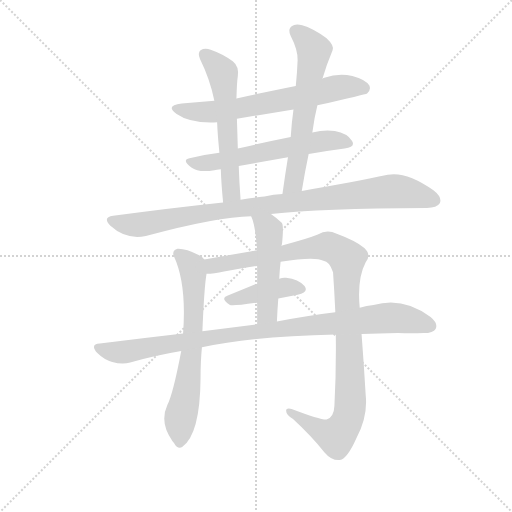
t = 0.00 s
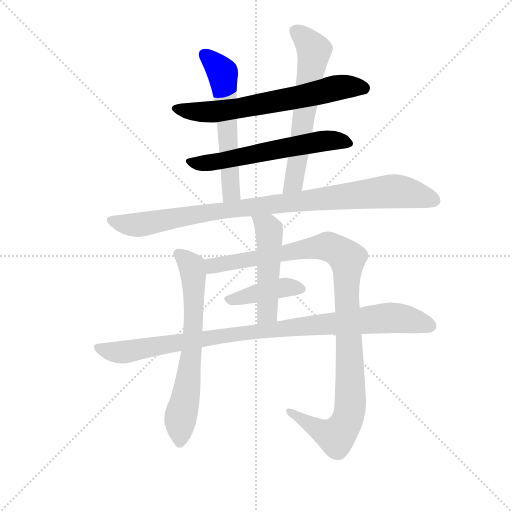
t = 1.67 s
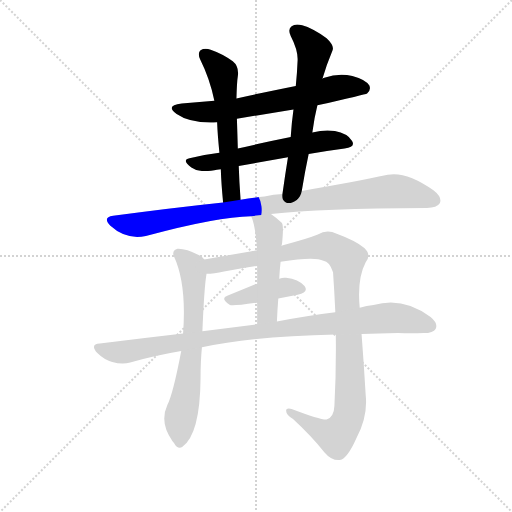
t = 3.35 s
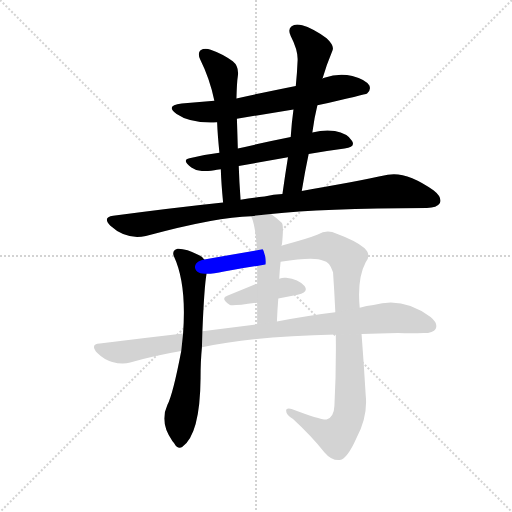
t = 5.02 s
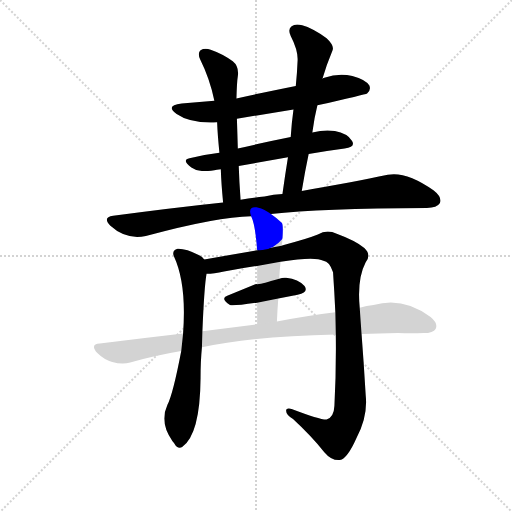
t = 6.70 s
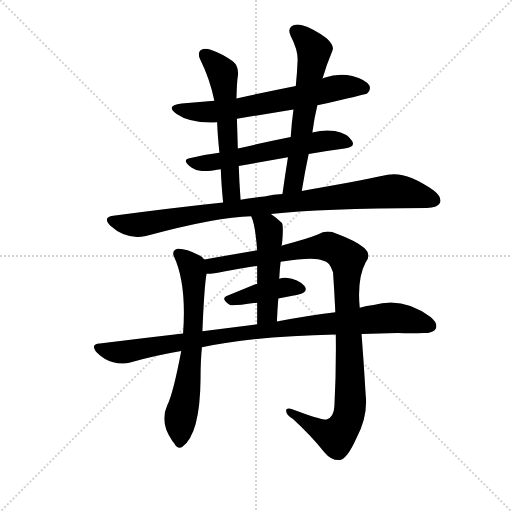
t = 8.37 s

The animated SVG that drew these frames (rendered in a browser with its animation timeline set to each time). Animation: 10 CSS @keyframes rules; one cycle of 8.37 s.

<svg version="1.1" viewBox="0 0 1024 1024" xmlns="http://www.w3.org/2000/svg">
  <g stroke="lightgray" stroke-dasharray="1,1" stroke-width="1" transform="scale(4, 4)">
    <line x1="0" y1="0" x2="256" y2="256"></line>
    <line x1="256" y1="0" x2="0" y2="256"></line>
    <line x1="128" y1="0" x2="128" y2="256"></line>
    <line x1="0" y1="128" x2="256" y2="128"></line>
  </g>
  <g transform="scale(0.92, -0.92) translate(60, -850)">
    <style type="text/css">
      
        @keyframes keyframes0 {
          from {
            stroke: blue;
            stroke-dashoffset: 669;
            stroke-width: 128;
          }
          69% {
            animation-timing-function: step-end;
            stroke: blue;
            stroke-dashoffset: 0;
            stroke-width: 128;
          }
          to {
            stroke: black;
            stroke-width: 1024;
          }
        }
        #make-me-a-hanzi-animation-0 {
          animation: keyframes0 0.79443359375s both;
          animation-delay: 0s;
          animation-timing-function: linear;
        }
      
        @keyframes keyframes1 {
          from {
            stroke: blue;
            stroke-dashoffset: 601;
            stroke-width: 128;
          }
          66% {
            animation-timing-function: step-end;
            stroke: blue;
            stroke-dashoffset: 0;
            stroke-width: 128;
          }
          to {
            stroke: black;
            stroke-width: 1024;
          }
        }
        #make-me-a-hanzi-animation-1 {
          animation: keyframes1 0.7390950520833334s both;
          animation-delay: 0.79443359375s;
          animation-timing-function: linear;
        }
      
        @keyframes keyframes2 {
          from {
            stroke: blue;
            stroke-dashoffset: 591;
            stroke-width: 128;
          }
          66% {
            animation-timing-function: step-end;
            stroke: blue;
            stroke-dashoffset: 0;
            stroke-width: 128;
          }
          to {
            stroke: black;
            stroke-width: 1024;
          }
        }
        #make-me-a-hanzi-animation-2 {
          animation: keyframes2 0.73095703125s both;
          animation-delay: 1.5335286458333335s;
          animation-timing-function: linear;
        }
      
        @keyframes keyframes3 {
          from {
            stroke: blue;
            stroke-dashoffset: 630;
            stroke-width: 128;
          }
          67% {
            animation-timing-function: step-end;
            stroke: blue;
            stroke-dashoffset: 0;
            stroke-width: 128;
          }
          to {
            stroke: black;
            stroke-width: 1024;
          }
        }
        #make-me-a-hanzi-animation-3 {
          animation: keyframes3 0.7626953125s both;
          animation-delay: 2.2644856770833335s;
          animation-timing-function: linear;
        }
      
        @keyframes keyframes4 {
          from {
            stroke: blue;
            stroke-dashoffset: 964;
            stroke-width: 128;
          }
          76% {
            animation-timing-function: step-end;
            stroke: blue;
            stroke-dashoffset: 0;
            stroke-width: 128;
          }
          to {
            stroke: black;
            stroke-width: 1024;
          }
        }
        #make-me-a-hanzi-animation-4 {
          animation: keyframes4 1.0345052083333333s both;
          animation-delay: 3.0271809895833335s;
          animation-timing-function: linear;
        }
      
        @keyframes keyframes5 {
          from {
            stroke: blue;
            stroke-dashoffset: 681;
            stroke-width: 128;
          }
          69% {
            animation-timing-function: step-end;
            stroke: blue;
            stroke-dashoffset: 0;
            stroke-width: 128;
          }
          to {
            stroke: black;
            stroke-width: 1024;
          }
        }
        #make-me-a-hanzi-animation-5 {
          animation: keyframes5 0.80419921875s both;
          animation-delay: 4.061686197916667s;
          animation-timing-function: linear;
        }
      
        @keyframes keyframes6 {
          from {
            stroke: blue;
            stroke-dashoffset: 1082;
            stroke-width: 128;
          }
          78% {
            animation-timing-function: step-end;
            stroke: blue;
            stroke-dashoffset: 0;
            stroke-width: 128;
          }
          to {
            stroke: black;
            stroke-width: 1024;
          }
        }
        #make-me-a-hanzi-animation-6 {
          animation: keyframes6 1.1305338541666667s both;
          animation-delay: 4.865885416666667s;
          animation-timing-function: linear;
        }
      
        @keyframes keyframes7 {
          from {
            stroke: blue;
            stroke-dashoffset: 412;
            stroke-width: 128;
          }
          57% {
            animation-timing-function: step-end;
            stroke: blue;
            stroke-dashoffset: 0;
            stroke-width: 128;
          }
          to {
            stroke: black;
            stroke-width: 1024;
          }
        }
        #make-me-a-hanzi-animation-7 {
          animation: keyframes7 0.5852864583333334s both;
          animation-delay: 5.996419270833334s;
          animation-timing-function: linear;
        }
      
        @keyframes keyframes8 {
          from {
            stroke: blue;
            stroke-dashoffset: 501;
            stroke-width: 128;
          }
          62% {
            animation-timing-function: step-end;
            stroke: blue;
            stroke-dashoffset: 0;
            stroke-width: 128;
          }
          to {
            stroke: black;
            stroke-width: 1024;
          }
        }
        #make-me-a-hanzi-animation-8 {
          animation: keyframes8 0.65771484375s both;
          animation-delay: 6.581705729166667s;
          animation-timing-function: linear;
        }
      
        @keyframes keyframes9 {
          from {
            stroke: blue;
            stroke-dashoffset: 985;
            stroke-width: 128;
          }
          76% {
            animation-timing-function: step-end;
            stroke: blue;
            stroke-dashoffset: 0;
            stroke-width: 128;
          }
          to {
            stroke: black;
            stroke-width: 1024;
          }
        }
        #make-me-a-hanzi-animation-9 {
          animation: keyframes9 1.0515950520833333s both;
          animation-delay: 7.239420572916667s;
          animation-timing-function: linear;
        }
      
    </style>
    
      <path d="M 630 621 Q 735 645 738 647 Q 747 654 743 664 Q 736 677 706 685 Q 676 692 645 681 Q 641 680 641 679 L 583 663 Q 508 648 454 636 L 406 631 L 335 625 Q 298 621 324 602 Q 354 581 412 584 L 455 592 L 578 612 L 630 621 Z" fill="lightgray"></path>
    
      <path d="M 611 515 Q 651 522 689 527 Q 714 530 705 544 Q 695 560 668 565 Q 647 569 619 562 L 572 552 Q 512 540 457 527 L 417 518 Q 383 514 352 506 Q 334 502 356 486 Q 372 474 406 480 Q 410 481 420 482 L 459 489 L 566 508 L 611 515 Z" fill="lightgray"></path>
    
      <path d="M 454 636 Q 455 672 457 684 Q 460 706 446 717 Q 424 733 398 742 Q 385 746 376 741 Q 369 735 375 721 Q 396 679 406 631 L 412 584 Q 413 557 417 518 L 420 482 Q 421 451 425 410 C 428 380 465 386 463 416 Q 460 456 459 489 L 457 527 Q 456 563 455 592 L 454 636 Z" fill="lightgray"></path>
    
      <path d="M 596 435 Q 603 477 611 515 L 619 562 Q 623 593 630 621 L 641 679 Q 650 710 663 741 Q 667 751 650 767 Q 619 789 597 795 Q 582 799 574 793 Q 565 787 572 772 Q 588 741 587 719 Q 586 692 583 663 L 578 612 Q 574 584 572 552 L 566 508 Q 560 471 554 428 C 550 398 591 405 596 435 Z" fill="lightgray"></path>
    
      <path d="M 529 385 Q 637 397 868 398 Q 890 398 896 408 Q 902 421 883 436 Q 823 478 783 470 Q 708 454 596 435 L 554 428 Q 535 427 515 423 Q 488 420 463 416 L 425 410 Q 311 398 186 381 Q 162 378 180 359 Q 214 328 257 337 Q 413 379 486 380 L 529 385 Z" fill="lightgray"></path>
    
      <path d="M 384 286 Q 380 292 373 295 Q 343 310 326 309 Q 313 305 318 293 Q 346 233 338 125 L 334 87 Q 316 -7 304 -30 Q 286 -69 315 -109 Q 316 -110 319 -114 Q 326 -127 336 -122 Q 375 -95 376 28 Q 376 65 379 95 L 380 130 Q 384 227 389 255 C 392 279 392 279 384 286 Z" fill="lightgray"></path>
    
      <path d="M 670 123 Q 671 41 667 -32 Q 666 -57 650 -62 Q 637 -63 574 -39 Q 562 -36 562 -43 Q 562 -52 577 -61 Q 616 -97 645 -133 Q 661 -152 679 -150 Q 695 -147 715 -102 Q 740 -56 735 -9 Q 731 60 726 124 L 722 181 Q 716 244 735 280 Q 748 296 732 311 Q 713 327 672 342 Q 650 352 631 340 Q 606 330 559 318 Q 555 317 552 316 L 499 306 L 384 286 C 354 281 359 252 389 255 Q 405 255 427 260 Q 466 267 499 272 L 550 281 Q 625 293 643 283 Q 656 282 664 258 Q 667 215 669 171 L 670 123 Z" fill="lightgray"></path>
    
      <path d="M 545 201 L 587 209 Q 612 215 602 228 Q 589 243 562 246 Q 555 247 547 244 C 518 236 511 233 499 232 Q 498 233 495 232 L 434 207 Q 418 201 440 187 Q 444 184 499 192 L 545 201 Z" fill="lightgray"></path>
    
      <path d="M 552 316 Q 552 317 553 319 Q 557 358 553 365 Q 541 377 529 385 C 505 402 475 408 486 380 Q 495 362 499 306 L 499 272 L 499 232 L 499 192 L 499 145 C 499 115 541 121 542 151 Q 543 176 545 201 L 547 244 Q 548 263 550 281 L 552 316 Z" fill="lightgray"></path>
    
      <path d="M 379 95 Q 487 119 670 123 L 726 124 Q 763 125 805 126 Q 835 125 861 126 Q 882 126 887 135 Q 893 147 876 161 Q 816 206 752 187 Q 737 186 722 181 L 669 171 Q 611 164 542 151 L 499 145 L 380 130 L 338 125 Q 250 115 157 103 Q 135 102 151 83 Q 166 68 184 63 Q 206 57 223 62 Q 275 77 334 87 L 379 95 Z" fill="lightgray"></path>
    
    
      <clipPath id="make-me-a-hanzi-clip-0">
        <path d="M 630 621 Q 735 645 738 647 Q 747 654 743 664 Q 736 677 706 685 Q 676 692 645 681 Q 641 680 641 679 L 583 663 Q 508 648 454 636 L 406 631 L 335 625 Q 298 621 324 602 Q 354 581 412 584 L 455 592 L 578 612 L 630 621 Z"></path>
      </clipPath>
      <path clip-path="url(#make-me-a-hanzi-clip-0)" d="M 327 615 L 347 608 L 414 608 L 683 661 L 733 657" fill="none" id="make-me-a-hanzi-animation-0" stroke-dasharray="541 1082" stroke-linecap="round"></path>
    
      <clipPath id="make-me-a-hanzi-clip-1">
        <path d="M 611 515 Q 651 522 689 527 Q 714 530 705 544 Q 695 560 668 565 Q 647 569 619 562 L 572 552 Q 512 540 457 527 L 417 518 Q 383 514 352 506 Q 334 502 356 486 Q 372 474 406 480 Q 410 481 420 482 L 459 489 L 566 508 L 611 515 Z"></path>
      </clipPath>
      <path clip-path="url(#make-me-a-hanzi-clip-1)" d="M 354 496 L 423 500 L 641 543 L 671 545 L 694 538" fill="none" id="make-me-a-hanzi-animation-1" stroke-dasharray="473 946" stroke-linecap="round"></path>
    
      <clipPath id="make-me-a-hanzi-clip-2">
        <path d="M 454 636 Q 455 672 457 684 Q 460 706 446 717 Q 424 733 398 742 Q 385 746 376 741 Q 369 735 375 721 Q 396 679 406 631 L 412 584 Q 413 557 417 518 L 420 482 Q 421 451 425 410 C 428 380 465 386 463 416 Q 460 456 459 489 L 457 527 Q 456 563 455 592 L 454 636 Z"></path>
      </clipPath>
      <path clip-path="url(#make-me-a-hanzi-clip-2)" d="M 384 733 L 424 691 L 442 435 L 430 419" fill="none" id="make-me-a-hanzi-animation-2" stroke-dasharray="463 926" stroke-linecap="round"></path>
    
      <clipPath id="make-me-a-hanzi-clip-3">
        <path d="M 596 435 Q 603 477 611 515 L 619 562 Q 623 593 630 621 L 641 679 Q 650 710 663 741 Q 667 751 650 767 Q 619 789 597 795 Q 582 799 574 793 Q 565 787 572 772 Q 588 741 587 719 Q 586 692 583 663 L 578 612 Q 574 584 572 552 L 566 508 Q 560 471 554 428 C 550 398 591 405 596 435 Z"></path>
      </clipPath>
      <path clip-path="url(#make-me-a-hanzi-clip-3)" d="M 584 782 L 623 741 L 578 453 L 560 434" fill="none" id="make-me-a-hanzi-animation-3" stroke-dasharray="502 1004" stroke-linecap="round"></path>
    
      <clipPath id="make-me-a-hanzi-clip-4">
        <path d="M 529 385 Q 637 397 868 398 Q 890 398 896 408 Q 902 421 883 436 Q 823 478 783 470 Q 708 454 596 435 L 554 428 Q 535 427 515 423 Q 488 420 463 416 L 425 410 Q 311 398 186 381 Q 162 378 180 359 Q 214 328 257 337 Q 413 379 486 380 L 529 385 Z"></path>
      </clipPath>
      <path clip-path="url(#make-me-a-hanzi-clip-4)" d="M 183 370 L 237 361 L 362 384 L 784 434 L 830 430 L 883 415" fill="none" id="make-me-a-hanzi-animation-4" stroke-dasharray="836 1672" stroke-linecap="round"></path>
    
      <clipPath id="make-me-a-hanzi-clip-5">
        <path d="M 384 286 Q 380 292 373 295 Q 343 310 326 309 Q 313 305 318 293 Q 346 233 338 125 L 334 87 Q 316 -7 304 -30 Q 286 -69 315 -109 Q 316 -110 319 -114 Q 326 -127 336 -122 Q 375 -95 376 28 Q 376 65 379 95 L 380 130 Q 384 227 389 255 C 392 279 392 279 384 286 Z"></path>
      </clipPath>
      <path clip-path="url(#make-me-a-hanzi-clip-5)" d="M 327 298 L 357 270 L 362 219 L 358 101 L 349 17 L 334 -49 L 331 -111" fill="none" id="make-me-a-hanzi-animation-5" stroke-dasharray="553 1106" stroke-linecap="round"></path>
    
      <clipPath id="make-me-a-hanzi-clip-6">
        <path d="M 670 123 Q 671 41 667 -32 Q 666 -57 650 -62 Q 637 -63 574 -39 Q 562 -36 562 -43 Q 562 -52 577 -61 Q 616 -97 645 -133 Q 661 -152 679 -150 Q 695 -147 715 -102 Q 740 -56 735 -9 Q 731 60 726 124 L 722 181 Q 716 244 735 280 Q 748 296 732 311 Q 713 327 672 342 Q 650 352 631 340 Q 606 330 559 318 Q 555 317 552 316 L 499 306 L 384 286 C 354 281 359 252 389 255 Q 405 255 427 260 Q 466 267 499 272 L 550 281 Q 625 293 643 283 Q 656 282 664 258 Q 667 215 669 171 L 670 123 Z"></path>
      </clipPath>
      <path clip-path="url(#make-me-a-hanzi-clip-6)" d="M 393 279 L 403 272 L 652 314 L 668 309 L 695 288 L 702 27 L 698 -55 L 671 -98 L 629 -82 L 584 -49 L 569 -45" fill="none" id="make-me-a-hanzi-animation-6" stroke-dasharray="954 1908" stroke-linecap="round"></path>
    
      <clipPath id="make-me-a-hanzi-clip-7">
        <path d="M 545 201 L 587 209 Q 612 215 602 228 Q 589 243 562 246 Q 555 247 547 244 C 518 236 511 233 499 232 Q 498 233 495 232 L 434 207 Q 418 201 440 187 Q 444 184 499 192 L 545 201 Z"></path>
      </clipPath>
      <path clip-path="url(#make-me-a-hanzi-clip-7)" d="M 438 197 L 557 225 L 591 221" fill="none" id="make-me-a-hanzi-animation-7" stroke-dasharray="284 568" stroke-linecap="round"></path>
    
      <clipPath id="make-me-a-hanzi-clip-8">
        <path d="M 552 316 Q 552 317 553 319 Q 557 358 553 365 Q 541 377 529 385 C 505 402 475 408 486 380 Q 495 362 499 306 L 499 272 L 499 232 L 499 192 L 499 145 C 499 115 541 121 542 151 Q 543 176 545 201 L 547 244 Q 548 263 550 281 L 552 316 Z"></path>
      </clipPath>
      <path clip-path="url(#make-me-a-hanzi-clip-8)" d="M 494 378 L 521 356 L 526 332 L 521 171 L 505 153" fill="none" id="make-me-a-hanzi-animation-8" stroke-dasharray="373 746" stroke-linecap="round"></path>
    
      <clipPath id="make-me-a-hanzi-clip-9">
        <path d="M 379 95 Q 487 119 670 123 L 726 124 Q 763 125 805 126 Q 835 125 861 126 Q 882 126 887 135 Q 893 147 876 161 Q 816 206 752 187 Q 737 186 722 181 L 669 171 Q 611 164 542 151 L 499 145 L 380 130 L 338 125 Q 250 115 157 103 Q 135 102 151 83 Q 166 68 184 63 Q 206 57 223 62 Q 275 77 334 87 L 379 95 Z"></path>
      </clipPath>
      <path clip-path="url(#make-me-a-hanzi-clip-9)" d="M 154 93 L 205 84 L 479 128 L 779 159 L 813 158 L 875 141" fill="none" id="make-me-a-hanzi-animation-9" stroke-dasharray="857 1714" stroke-linecap="round"></path>
    
  </g>
</svg>
